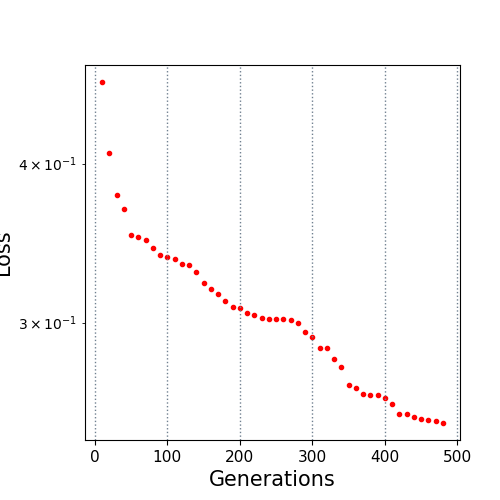

The data file committed next to this chart (first rows):
10.0, 0.463528
20.0, 0.4074
30.0, 0.3781
40.0, 0.3687
50.0, 0.3512
60.0, 0.3501
70.0, 0.3481
80.0, 0.3435
90.0, 0.3388
100.0, 0.3376
110.0, 0.3368
120.0, 0.3333
130.0, 0.3327
140.0, 0.329
150.0, 0.3222
160.0, 0.3186
170.0, 0.3157
180.0, 0.312
190.0, 0.3087
200.0, 0.3079
210.0, 0.3053
220.0, 0.304
230.0, 0.3026
240.0, 0.302
250.0, 0.3018
260.0, 0.3018
270.0, 0.3017
280.0, 0.2999
290.0, 0.2952
300.0, 0.2925
310.0, 0.2864
320.0, 0.2864
330.0, 0.2809
340.0, 0.2768
350.0, 0.268
360.0, 0.2665
370.0, 0.2634
380.0, 0.2633
390.0, 0.2633
400.0, 0.2616
410.0, 0.2589
420.0, 0.2544
430.0, 0.2542
440.0, 0.2528
450.0, 0.2521
460.0, 0.2514
470.0, 0.2511
480.0, 0.2502
